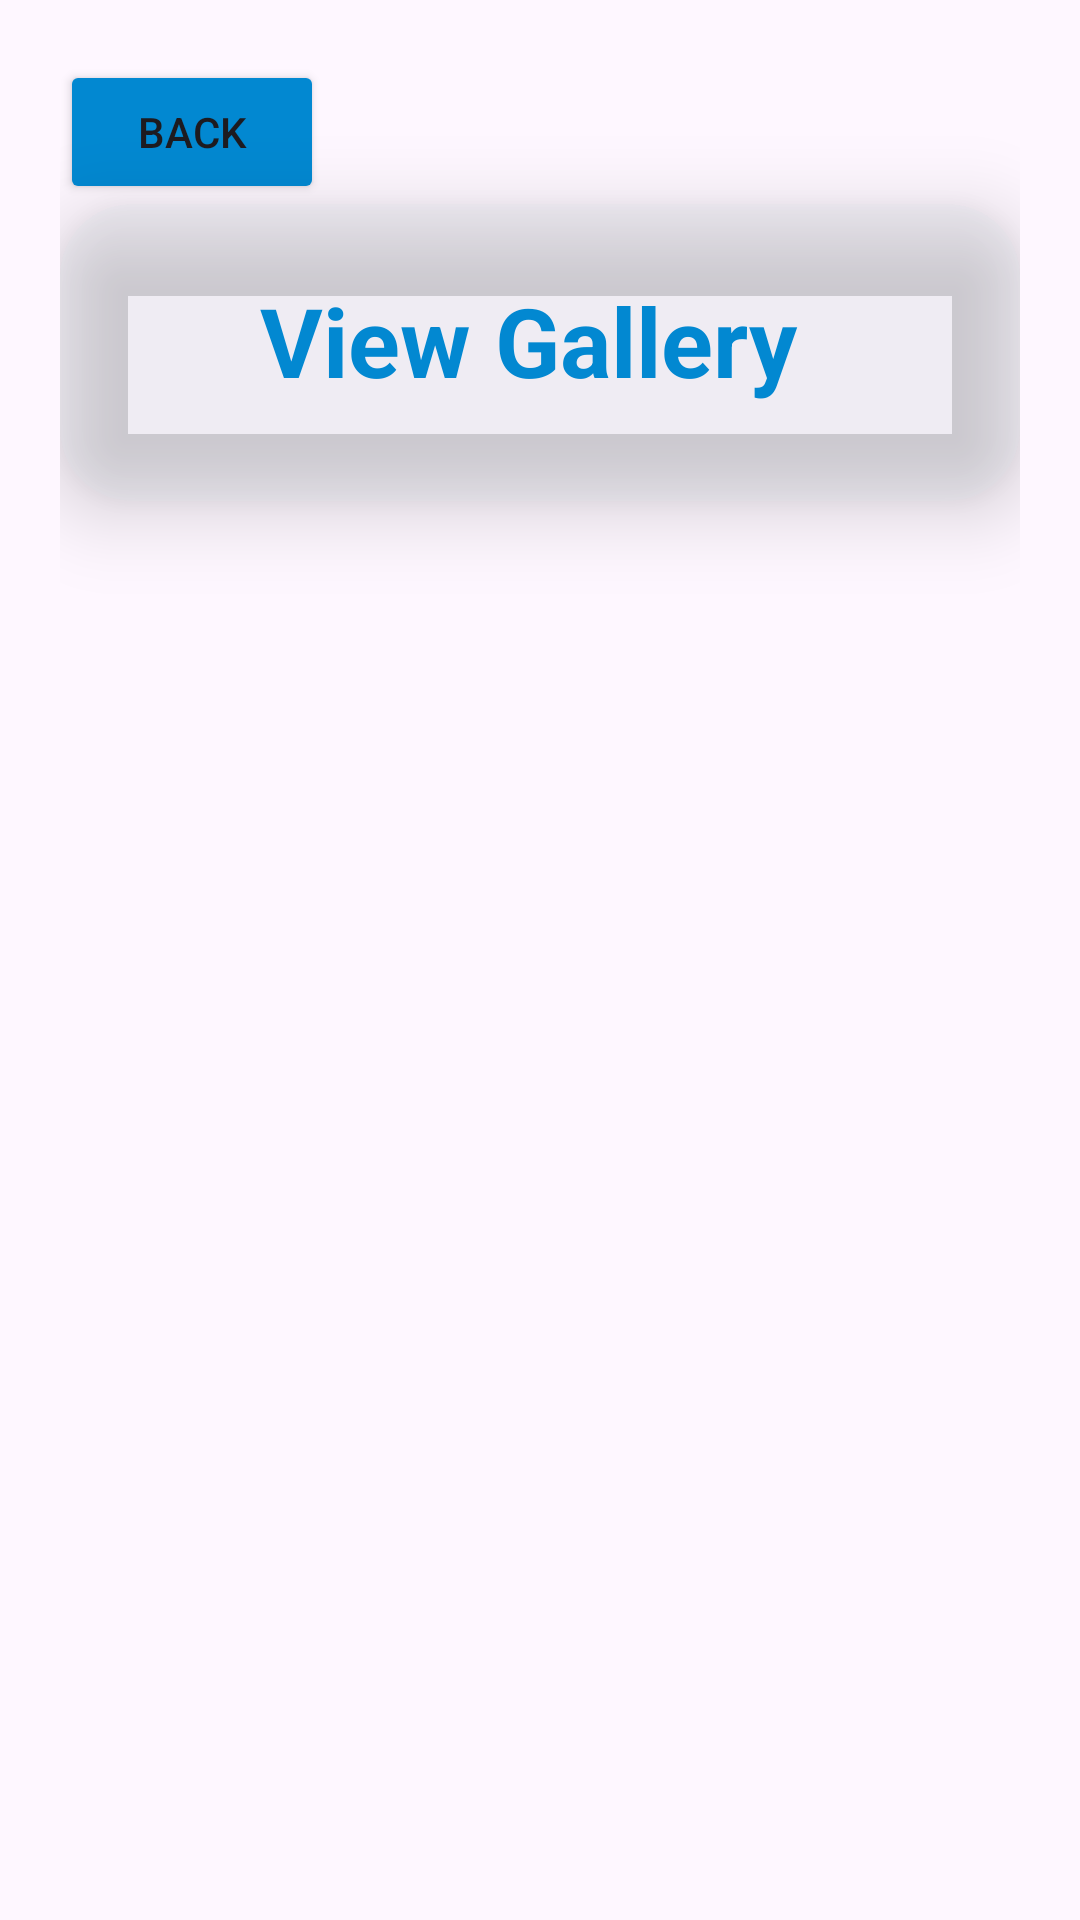

Reconstruct the res/layout file that produces this screen, plus the resources it refers to.
<!-- AndroidManifest.xml: application theme Theme.MYTripBuddyMB -->
<!-- res/layout/activity_view_gallery.xml -->
<?xml version="1.0" encoding="utf-8"?>

<androidx.constraintlayout.widget.ConstraintLayout xmlns:android="http://schemas.android.com/apk/res/android"
    xmlns:app="http://schemas.android.com/apk/res-auto"
    xmlns:tools="http://schemas.android.com/tools"
    android:id="@+id/main"
    android:layout_width="match_parent"
    android:layout_height="match_parent"
    >
    <androidx.core.widget.NestedScrollView
        android:layout_width="match_parent"
        android:layout_height="match_parent"
        android:fillViewport="true">


    <LinearLayout
        android:layout_width="match_parent"
        android:layout_height="wrap_content"
        android:orientation="vertical"
        android:padding="20dp">

    <Button
        android:id="@+id/Back"
        android:layout_width="wrap_content"
        android:layout_height="wrap_content"
        android:backgroundTint="#0288D1"
        android:text="Back"
        android:textColorLink="#1976D2"
        app:strokeColor="#0288D1"
        tools:layout_editor_absoluteY="16dp" />



    <androidx.cardview.widget.CardView
        android:layout_width="match_parent"
        android:layout_height="wrap_content"
        android:layout_marginBottom="24dp"
        app:cardBackgroundColor="#37DAE4E6"
        app:cardCornerRadius="24dp"
        app:cardElevation="16dp">

        <LinearLayout
            android:layout_width="match_parent"
            android:layout_height="wrap_content"
            android:orientation="vertical"
            android:padding="24dp">

            <TextView
                android:layout_width="match_parent"
                android:layout_height="wrap_content"
                android:layout_marginBottom="8dp"
                android:freezesText="false"
                android:gravity="center"
                android:text="View Gallery "
                android:textColor="#0288D1"
                android:textSize="32sp"
                android:textStyle="bold" />

        </LinearLayout>
    </androidx.cardview.widget.CardView>


    <androidx.recyclerview.widget.RecyclerView
        android:id="@+id/recyclerView"
        android:layout_width="match_parent"
        android:layout_height="wrap_content"
        android:nestedScrollingEnabled="false"
        android:clipToPadding="false"
        android:padding="8dp" />
    </LinearLayout>
    </androidx.core.widget.NestedScrollView>


</androidx.constraintlayout.widget.ConstraintLayout>
<!-- resources referenced by this layout -->
<resources>
  <style name="Theme.MYTripBuddyMB" parent="Base.Theme.MYTripBuddyMB" />
  <style name="Base.Theme.MYTripBuddyMB" parent="Theme.Material3.DayNight.NoActionBar">
          
          
      </style>
</resources>
